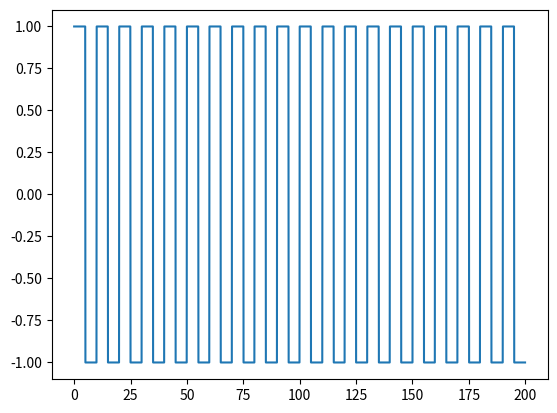

This chart was generated by the following Python code:
import matplotlib.pyplot as plt
import numpy as np

from scipy import signal


def sq_wave(t):
    f = 0.5
    const = 2 * np.pi * f * t
    delta_angle = (4/np.pi) * (np.sin(const) + (1/3)*np.sin(3*const) + (1/5)*np.sin(5*const)+ (1/7)*np.sin(7*const))
    # delta_angle = np.sin(np.pi*f*t)
    return delta_angle

y = np.arange(0,200,0.1)
x =[]
for i in y:
    # x.append(sq_wave(i))
    x.append(signal.square(2 * np.pi * 0.1* i, duty=0.5))
plt.plot(y,x)
plt.show()
